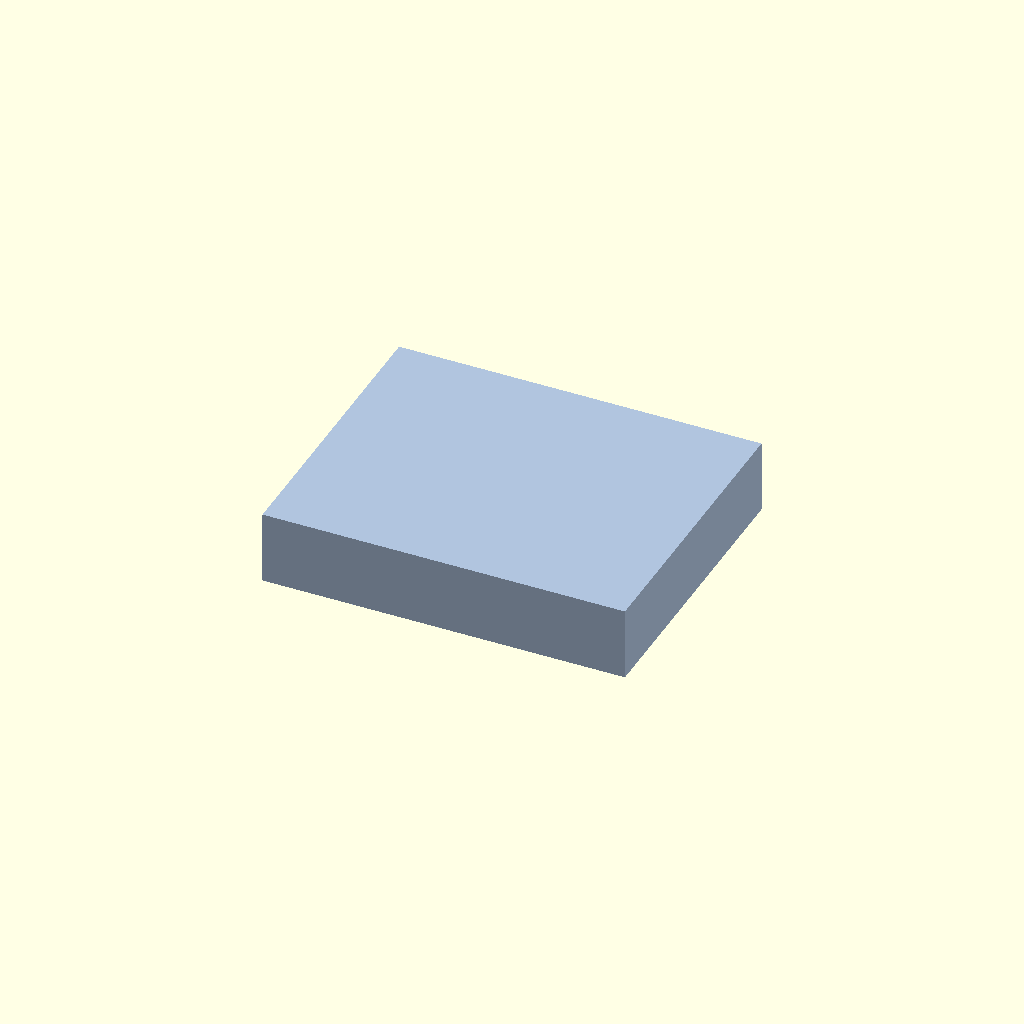
Cell 1: the model at its default parameters.
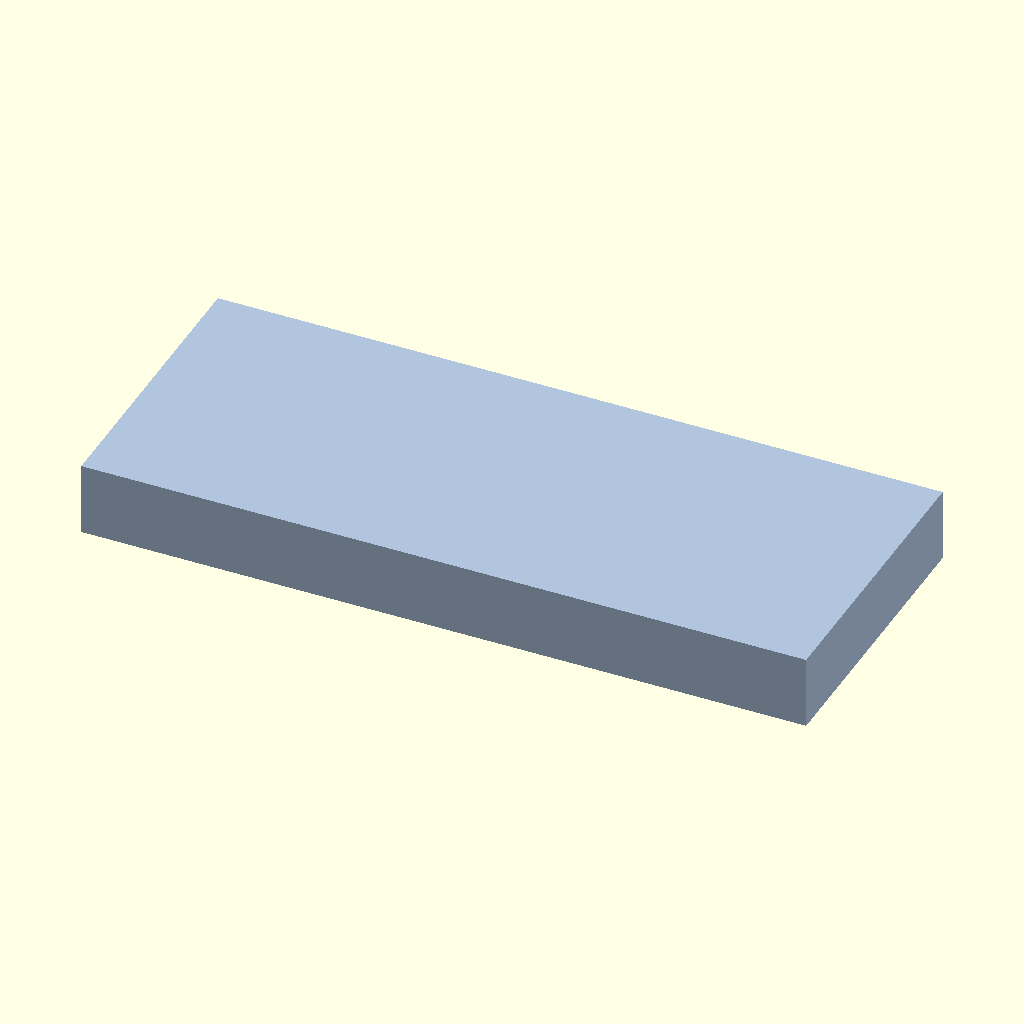
Cell 2: length = 158.2 (everything else at default).
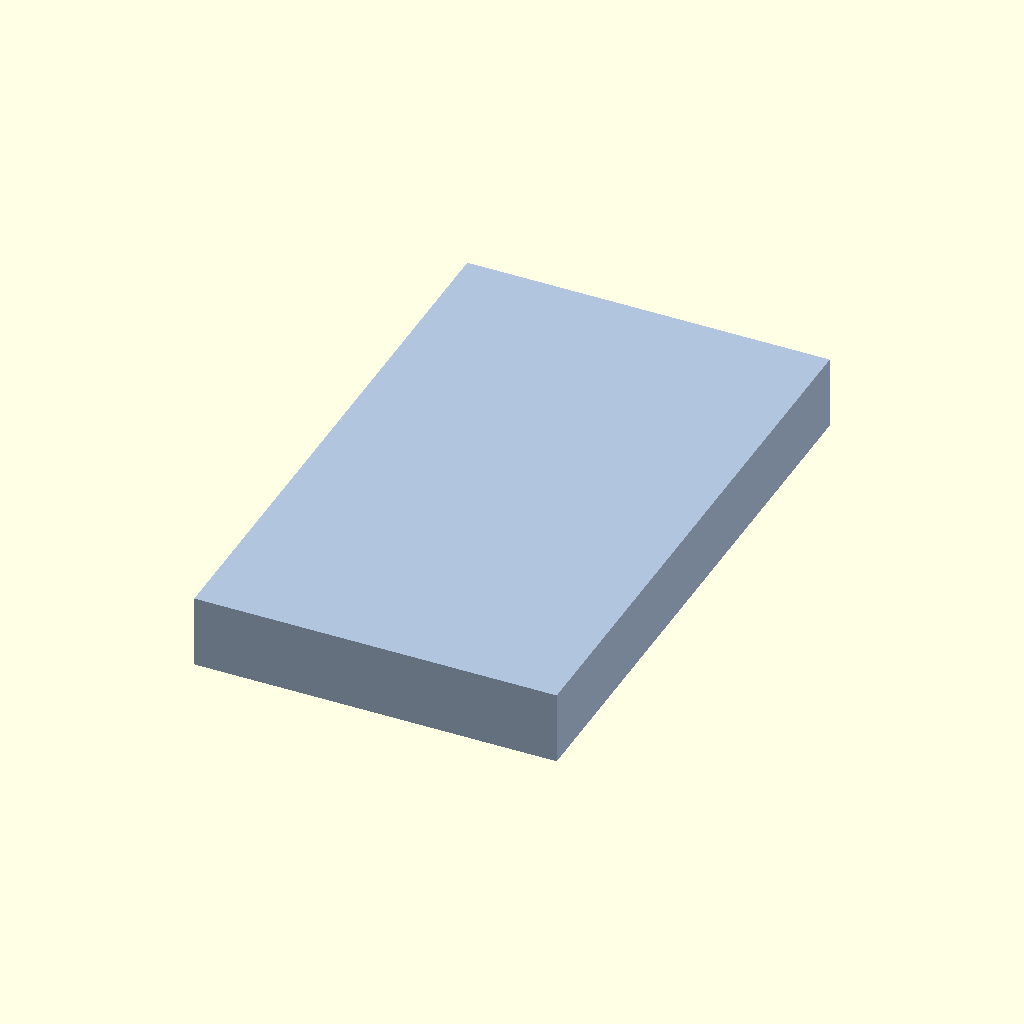
Cell 3 — width set to 127.8, the other parameters unchanged.
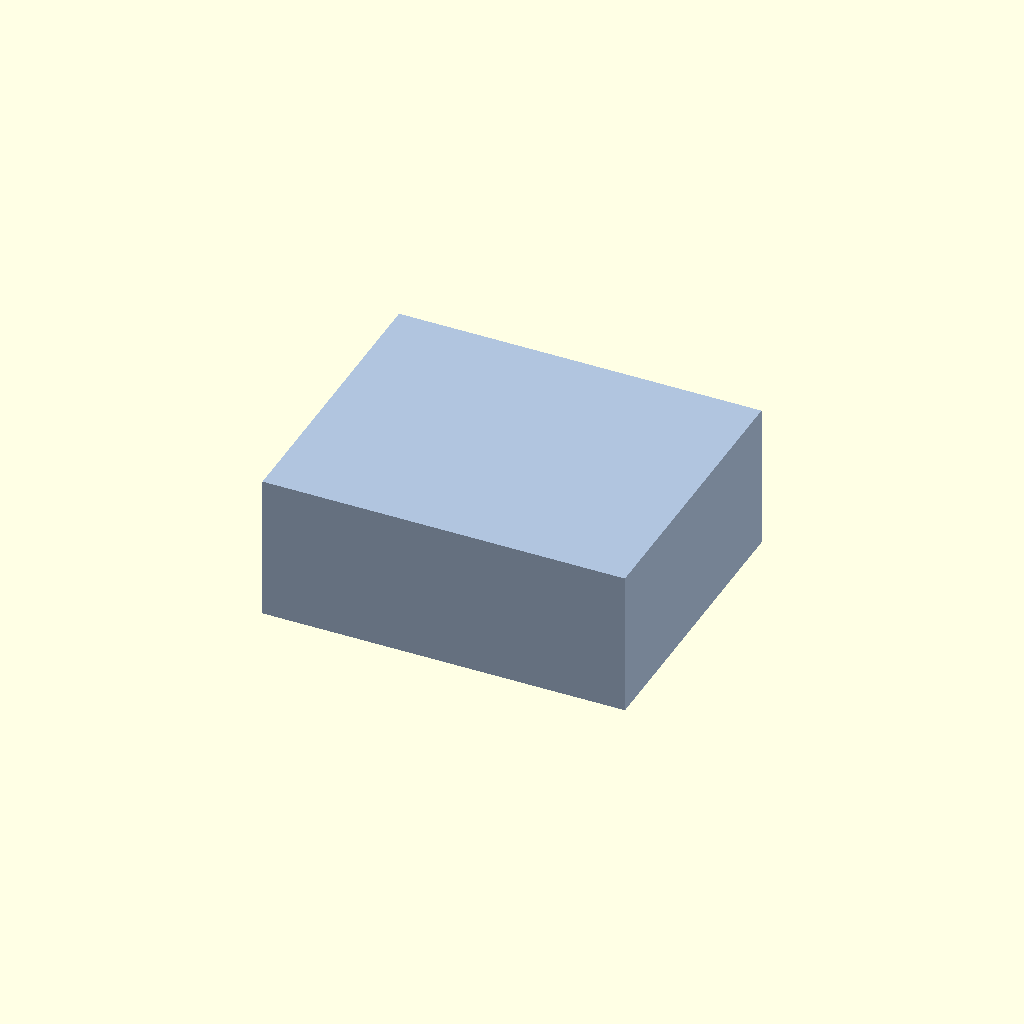
Cell 4 — height set to 31.8, the other parameters unchanged.
All cells are drawn from one camera (rotation 55°, 0°, 25°, orthographic, colour scheme Cornfield), so only the parameter changes between them.
Source of the model, block_79.1x63.9x15.9.scad:
// Rectangular block
// Units: millimeters
// Size: 79.1 x 63.9 x 15.9

length = 79.1;
width = 63.9;
height = 15.9;

module block() {
    cube([length, width, height], center = true);
}

color("LightSteelBlue")
    block();
Customizer parameters (derived from the source; name, type, default, range or options):
length: number, default 79.1
width: number, default 63.9
height: number, default 15.9
